Run: headless pygame with SDL's dummy video driver; simulated clock (each Clock.tick advances the game by its frame time, no real sleeping); random seed 0; keys injected as events and as key.get_pressed() state; mouse plan: one left click at the window centre at the start of phase 2, then a move to the lower-right quarter at the start of phase 3.
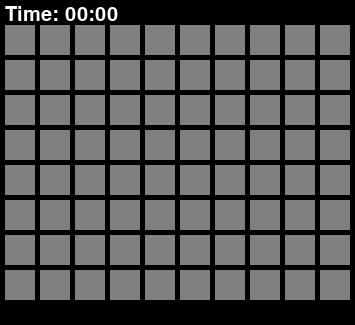
Frame 1 of 4 · flips 1–60 · no input
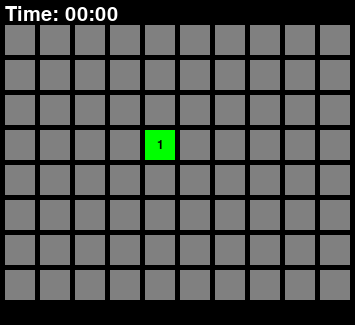
Frame 2 of 4 · flips 61–180 · clicked the window centre · tapped SPACE, RETURN · held RIGHT (→), D
Frame 3 of 4 · flips 181–300 · moved the mouse to the lower-right quarter · held DOWN (↓), S · screen unchanged from frame 2, image omitted
Frame 4 of 4 · flips 301–420 · held LEFT (←), A, UP (↑), W · screen unchanged from frame 3, image omitted

The pygame program that drew these frames:

import pygame
import random

pygame.init()


# Define some colors
BLACK = (0, 0, 0)
GREEN = (0, 255, 0)
GRAY = (128, 128, 128)
WHITE = (255, 255, 255)
ORANGE = (255, 165, 0)
RED = (255, 0, 0)


# Set up the grid
num_rows = 8
num_cols = 10
square_size = 30
grid_padding = 5

# Set up the screen
width = num_cols * (square_size + grid_padding) + grid_padding
height = num_rows * (square_size + grid_padding) + grid_padding + 40
screen = pygame.display.set_mode((width, height))
pygame.display.set_caption("Color-changing Grid")

# Calculate the size of the grid surface
grid_width = width
grid_height = height - 40

# Create the matrix
matrix = [[0 for j in range(num_cols)] for i in range(num_rows)]
number_mines = 10  # number of mines to place

# Place the mines randomly in the matrix
for i in range(number_mines):
    row = random.randint(0, num_rows - 1)
    col = random.randint(0, num_cols - 1)
    while matrix[row][col] == -1:
        # If a mine is already at this location, try again
        row = random.randint(0, num_rows - 1)
        col = random.randint(0, num_cols - 1)
    matrix[row][col] = -1

# Check the neighbors of each element and update the matrix
for i in range(num_rows):
    for j in range(num_cols):
        if matrix[i][j] != -1:
            # Count the number of neighboring mines
            count = 0
            for x in range(max(0, i - 1), min(num_rows, i + 2)):
                for y in range(max(0, j - 1), min(num_cols, j + 2)):
                    if matrix[x][y] == -1:
                        count += 1
            matrix[i][j] = count

# Set up the font
font = pygame.font.Font(None, 18)

# Create the grid surface
grid_surface = pygame.Surface((grid_width, grid_height))
grid_surface.fill(BLACK)

# Create the flagged matrix
flagged = [[False for j in range(num_cols)] for i in range(num_rows)]

# Draw the gray squares
for i in range(num_rows):
    for j in range(num_cols):
        x = j * (square_size + grid_padding) + grid_padding
        y = i * (square_size + grid_padding) + grid_padding
        pygame.draw.rect(grid_surface, GRAY, pygame.Rect(
            x, y, square_size, square_size))

# Blit the grid surface to the screen
screen.blit(grid_surface, (0, (height - grid_height) // 2))

# Update the display
pygame.display.update()


def reveal_square(i, j):
    # Reveal the square at (i, j)
    revealed[i][j] = True
    # Draw the appropriate square on the grid surface
    x = j * (square_size + grid_padding) + grid_padding
    y = i * (square_size + grid_padding) + grid_padding
    if matrix[i][j] == -1:
        # Draw an orange square for a mine
        pygame.draw.rect(grid_surface, ORANGE, pygame.Rect(
            x, y, square_size, square_size))
        # Game over
        global game_over
        game_over = True
    elif matrix[i][j] == 0:
        # Draw a white square for a zero
        pygame.draw.rect(grid_surface, WHITE, pygame.Rect(
            x, y, square_size, square_size))
        # Reveal neighboring squares
        for x in range(max(0, i - 1), min(num_rows, i + 2)):
            for y in range(max(0, j - 1), min(num_cols, j + 2)):
                if not revealed[x][y]:
                    # Recursively reveal neighboring squares
                    reveal_square(x, y)
    else:
        # Draw a green square for a number
        pygame.draw.rect(grid_surface, GREEN, pygame.Rect(
            x, y, square_size, square_size))
        # Draw the number in the square
        text_surface = font.render(str(matrix[i][j]), True, BLACK)
        text_rect = text_surface.get_rect(
            center=(x + square_size / 2, y + square_size / 2))
        grid_surface.blit(text_surface, text_rect)


# Initialize the timer
timer = 0

# Set up the font for the timer text
timer_font = pygame.font.Font(None, 18)

# Create a text surface for the timer
timer_text = timer_font.render("Time: " + str(timer), True, WHITE)

# Run the game loop
revealed = [[False for j in range(num_cols)] for i in range(num_rows)]
game_over = False
while not game_over:
    for event in pygame.event.get():
        if event.type == pygame.QUIT:
            game_over = True
        elif event.type == pygame.MOUSEBUTTONDOWN:
            # Get the position of the mouse click
            pos = pygame.mouse.get_pos()
            # Convert to grid coordinates
            i = (pos[1] - (height - grid_height) // 2 -
                 grid_padding) // (square_size + grid_padding)
            j = (pos[0] - grid_padding) // (square_size + grid_padding)
            # Check if the square has already been revealed
            if not revealed[i][j]:
                # Check if the right mouse button was clicked
                if event.button == 3:
                    # Check if the square is already flagged
                    if flagged[i][j]:
                        # Remove the flag
                        flagged[i][j] = False
                        # Draw a gray square
                        x = j * (square_size + grid_padding) + grid_padding
                        y = i * (square_size + grid_padding) + grid_padding
                        pygame.draw.rect(grid_surface, GRAY, pygame.Rect(
                            x, y, square_size, square_size))
                    else:
                        # Draw a red square for a flag
                        x = j * (square_size + grid_padding) + grid_padding
                        y = i * (square_size + grid_padding) + grid_padding
                        pygame.draw.rect(grid_surface, RED, pygame.Rect(
                            x, y, square_size, square_size))
                        # Flag the square
                        flagged[i][j] = True
                else:
                    # Check if the square is flagged
                    if not flagged[i][j]:
                        # Reveal the square and its neighbors
                        reveal_square(i, j)

    # Increment the timer
    timer = pygame.time.get_ticks()

    # change milliseconds into minutes, seconds
    counting_minutes = str(timer//60000).zfill(2)
    counting_seconds = str((timer % 60000)//1000).zfill(2)

    counting_string = "%s:%s" % (
        counting_minutes, counting_seconds)

    # Set up the font for the timer text
    timer_font = pygame.font.Font(None, 30)

    # Create a text surface for the updated timer value
    timer_text = timer_font.render(
        "Time: " + str(counting_string), True, WHITE)

    # Blit the grid surface to the screen
    screen.fill(BLACK)
    screen.blit(grid_surface, ((width - grid_width) //
                2, (height - grid_height) // 2))

    # Blit the timer text onto the game screen
    screen.blit(timer_text, (grid_padding, grid_padding))

    # Update the display
    pygame.display.update()

# Quit Pygame
pygame.quit()
